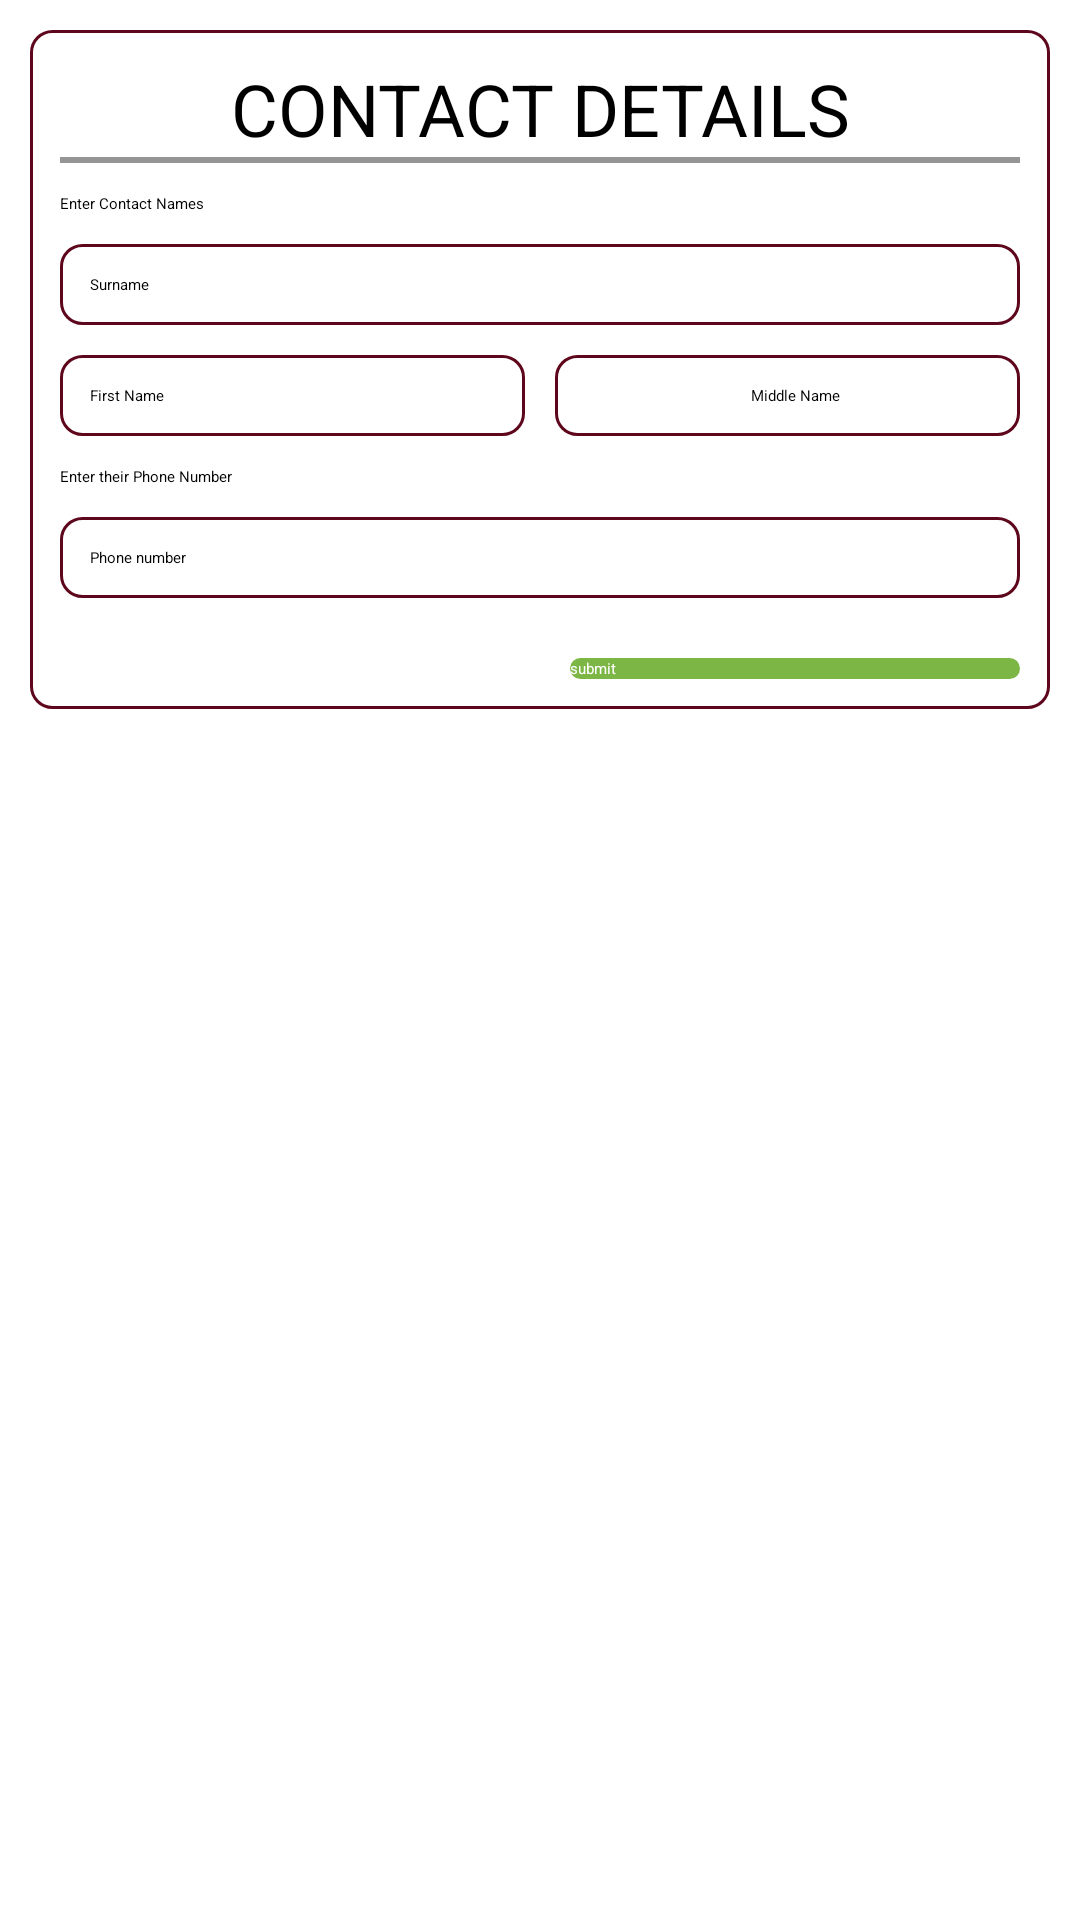

This screen was rendered from an Android layout file. Write that file and the resources it references.
<!-- AndroidManifest.xml: application theme Theme.CovidApp -->
<!-- res/layout/add_contact_bottom_sheet.xml -->
<?xml version="1.0" encoding="utf-8"?>
<LinearLayout xmlns:android="http://schemas.android.com/apk/res/android"
    style="@style/Animation.Design.BottomSheetDialog"
    android:layout_width="match_parent"
    android:layout_height="match_parent"
    android:padding="10dp"
    android:background="@null"
    android:orientation="vertical">

    <LinearLayout
        android:layout_width="match_parent"
        android:layout_height="wrap_content"
        android:padding="10dp"
        android:background="@drawable/rounded_edt"
        android:orientation="vertical">

        <TextView
            style="@style/TextAppearance.AppCompat.Title"
            android:layout_width="match_parent"
            android:layout_height="wrap_content"
            android:gravity="center_horizontal"
            android:text="Contact details"
            android:textAllCaps="true"
            android:textColor="#000"
            android:textSize="24sp" />

        <View
            android:layout_width="match_parent"
            android:layout_height="2dp"
            android:background="@color/normal_grey" />

        <TextView
            style="@style/TextAppearance.AppCompat.Medium"
            android:layout_width="match_parent"
            android:layout_height="wrap_content"
            android:layout_marginTop="10dp"
            android:text="Enter Contact Names"
            android:textColor="#000" />

        <EditText
            android:id="@+id/etSurname"
            android:layout_width="match_parent"
            android:layout_height="wrap_content"
            android:layout_marginTop="10dp"
            android:background="@drawable/rounded_edt"
            android:hint="Surname"
            android:inputType="text"
            android:padding="10dp" />

        <LinearLayout
            android:layout_width="match_parent"
            android:layout_height="wrap_content"
            android:layout_marginTop="10dp"
            android:orientation="horizontal"
            android:weightSum="2">

            <EditText
                android:id="@+id/etFName"
                android:layout_width="0dp"
                android:layout_height="wrap_content"
                android:layout_marginEnd="5dp"
                android:layout_weight="1"
                android:background="@drawable/rounded_edt"
                android:hint="@string/first_name"
                android:inputType="text"
                android:paddingStart="10dp"
                android:paddingTop="10dp"
                android:paddingEnd="5dp"
                android:paddingBottom="10dp" />

            <EditText
                android:id="@+id/etSecName"
                android:layout_width="0dp"
                android:layout_height="wrap_content"
                android:layout_marginStart="5dp"
                android:layout_weight="1"
                android:background="@drawable/rounded_edt"
                android:gravity="center"
                android:hint="@string/middle_name"
                android:inputType="text"
                android:paddingStart="10dp"
                android:paddingTop="10dp"
                android:paddingEnd="5dp"
                android:paddingBottom="10dp" />

        </LinearLayout>

        <TextView
            style="@style/TextAppearance.AppCompat.Medium"
            android:layout_width="match_parent"
            android:layout_height="wrap_content"
            android:layout_marginTop="10dp"
            android:text="Enter their Phone Number"
            android:textColor="#000" />

        <EditText
            android:id="@+id/etPhone"
            android:layout_width="match_parent"
            android:layout_height="wrap_content"
            android:layout_marginTop="10dp"
            android:background="@drawable/rounded_edt"
            android:hint="Phone number"
            android:inputType="phone"
            android:padding="10dp" />

        <LinearLayout
            android:layout_width="match_parent"
            android:layout_height="wrap_content"
            android:orientation="horizontal"
            android:layout_marginTop="20dp"
            android:weightSum="2">

            <Button
                android:id="@+id/btnCancel"
                android:layout_width="0dp"
                android:layout_height="wrap_content"
                android:layout_marginEnd="20dp"
                android:layout_weight="1"
                android:background="@drawable/cancel_button"
                android:text="@string/cancel"
                android:textColor="#FFF" />

            <Button
                android:id="@+id/btnSubmit"
                android:layout_width="0dp"
                android:layout_height="wrap_content"
                android:layout_weight="1"
                android:background="@drawable/circular_button"
                android:text="@string/submit"
                android:textColor="#FFF" />
        </LinearLayout>

    </LinearLayout>

</LinearLayout>
<!-- resources referenced by this layout -->
<resources>
  <color name="normal_grey">#FF959595</color>
  <!-- drawable circular_button (drawable) -->
  <?xml version="1.0" encoding="utf-8"?>
  <selector xmlns:android="http://schemas.android.com/apk/res/android">
  
      <item android:state_pressed="true">
          <shape android:shape="rectangle">
              <solid android:color="@color/tbGreen"/>
              <corners android:radius="30dp"/>
          </shape>
      </item>
  
      <item>
          <shape android:shape="rectangle">
              <solid android:color="@color/tbGreen"/>
              <corners android:radius="30dp"/>
          </shape>
      </item>
  
  
  
  </selector>
  <!-- drawable rounded_edt (drawable) -->
  <?xml version="1.0" encoding="utf-8"?>
  <shape xmlns:android="http://schemas.android.com/apk/res/android"
      android:shape="rectangle" android:padding="10dp">
      <solid android:color="#FFF"/>
      <corners
          android:bottomRightRadius="7dp"
          android:bottomLeftRadius="7dp"
          android:topLeftRadius="7dp"
          android:topRightRadius="7dp"/>
  
      <stroke
          android:width="1dp"
          android:color="@color/required_text_input_layout" />
  </shape>
  <string name="cancel">Cancel</string>
  <string name="first_name">First Name</string>
  <string name="middle_name">Middle Name</string>
  <string name="submit">submit</string>
  <color name="tbGreen">#7cb644</color>
</resources>
